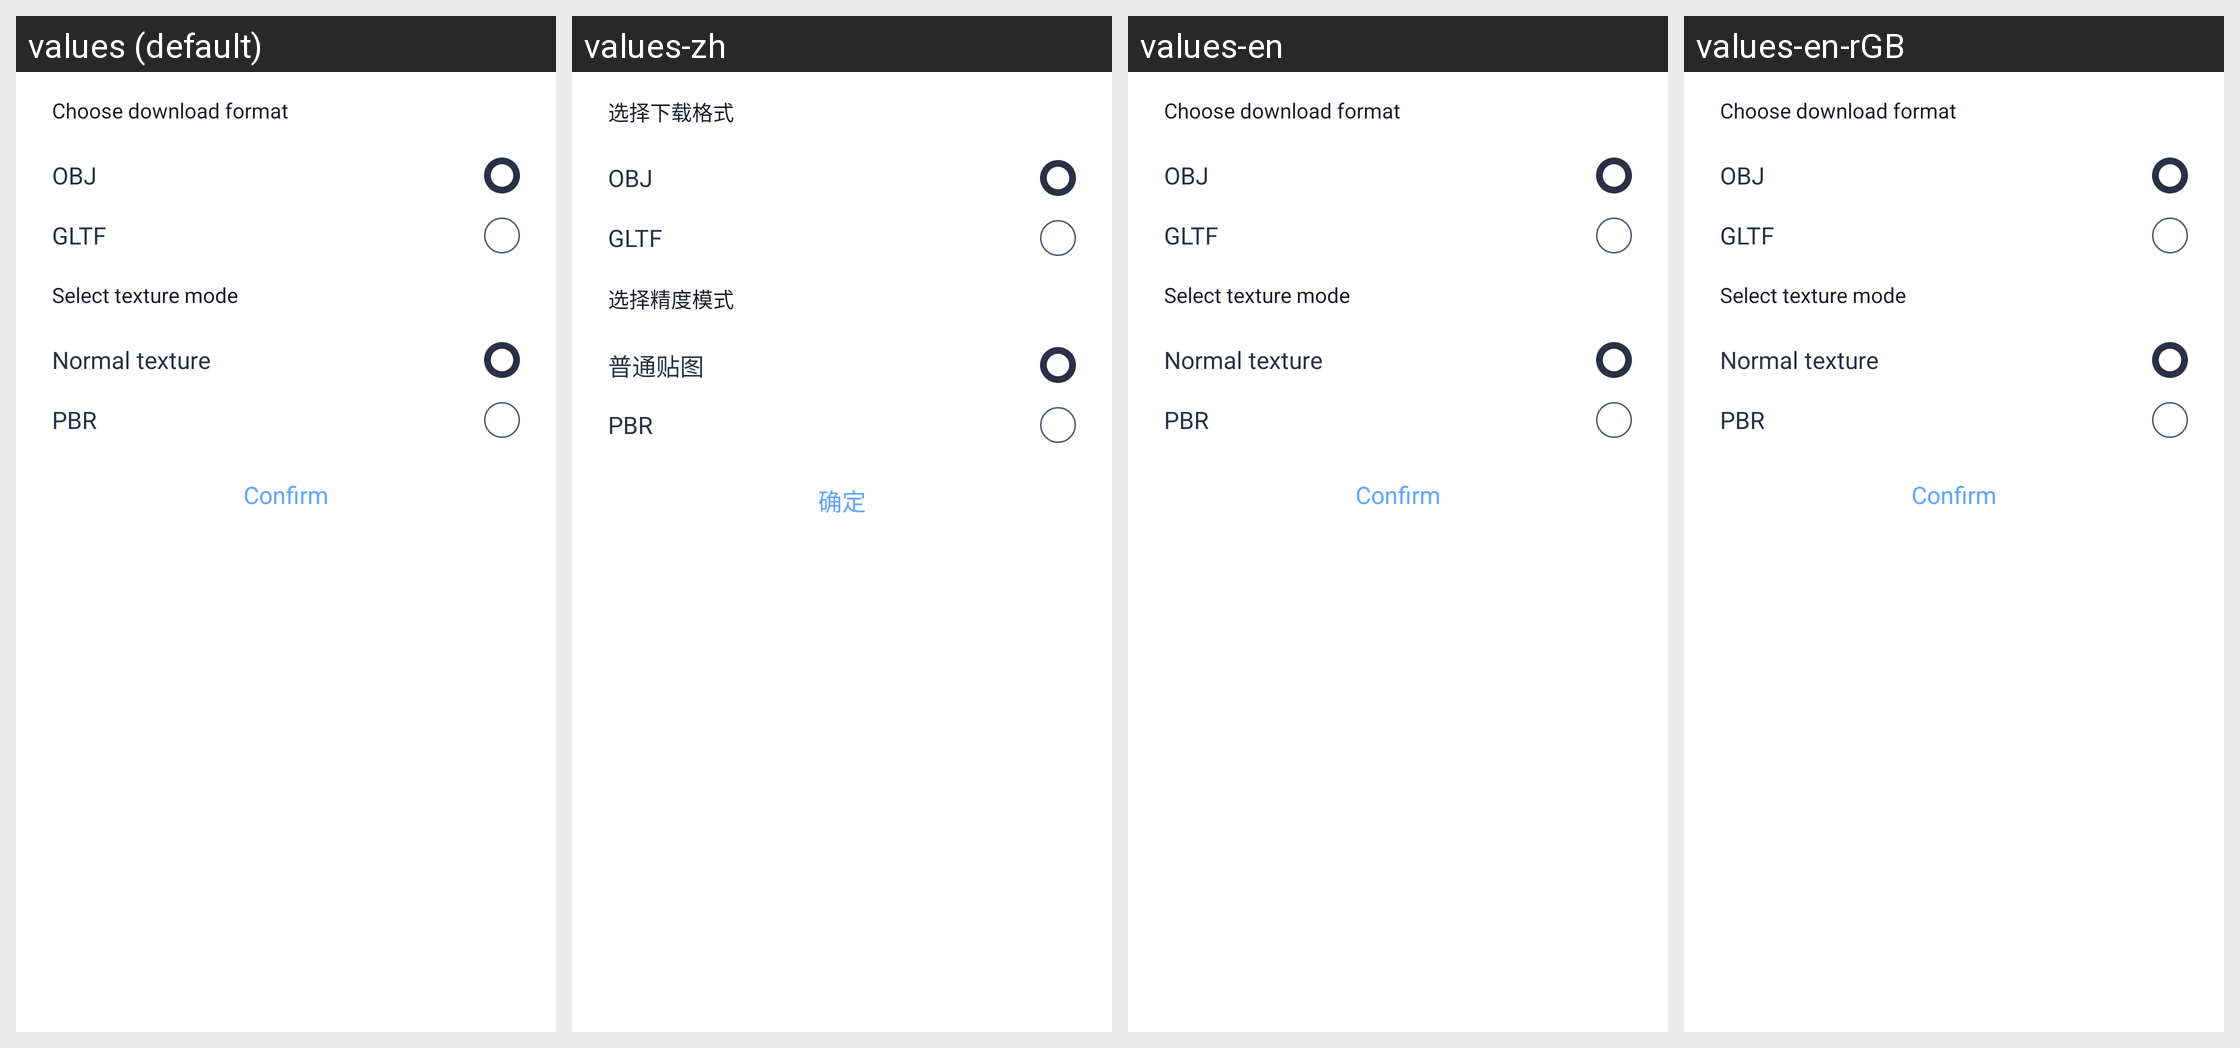

The Android screen above is rendered under several locales of the same app. Produce the string resources it draws, with the default and per-locale values.
Android screen res/layout/select_model_dialog_layout.xml rendered under 4 locales, left to right: values (default), values-zh, values-en, values-en-rGB. Device: Nexus 5 (rendered at 1080×1920; each locale shown at half size, 540×960, under a caption strip naming it); theme Theme.MaterialComponents.DayNight.NoActionBar.
Strings drawn on this screen, with the default value and each locale's value (text and hints the layout hard-codes, and strings that could not be matched under every locale, appear in the picture but are not listed):

choose_download_format_text
  values: Choose download format
  values-zh: 选择下载格式
  values-en: Choose download format
  values-en-rGB: Choose download format  [from values-en]

select_accuracy_mode_text
  values: Select texture mode
  values-zh: 选择精度模式
  values-en: Select texture mode
  values-en-rGB: Select texture mode  [from values-en]

low_accuracy_text
  values: Normal texture
  values-zh: 普通贴图
  values-en: Normal texture
  values-en-rGB: Normal texture  [from values-en]

high_precision_text
  values: PBR
  values-zh: PBR
  values-en: PBR
  values-en-rGB: PBR  [from values-en]

sure_text
  values: Confirm
  values-zh: 确定
  values-en: Confirm
  values-en-rGB: Confirm
